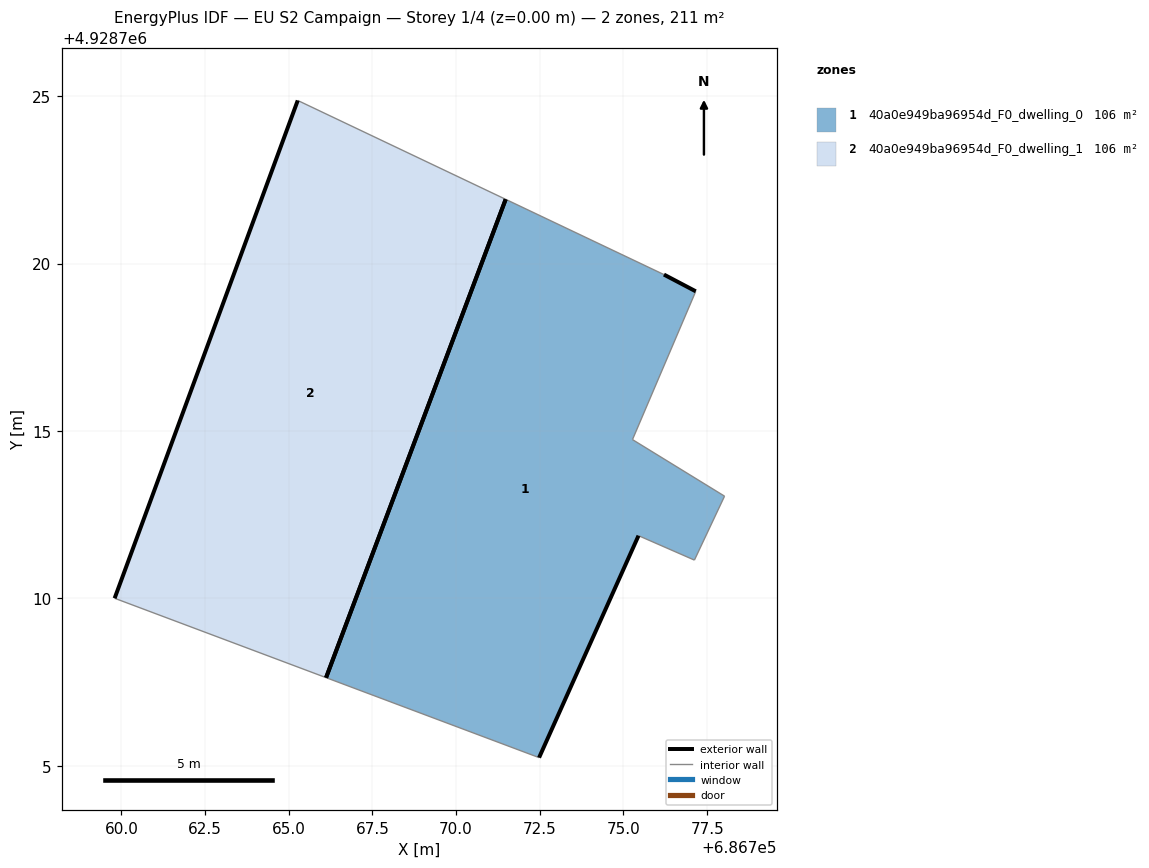
=== STOREY PLAN SPEC (per zone: floor XY polygon, exterior-wall plan segments, windows/doors) ===
zone 1: 40a0e949ba96954d_F0_dwelling_0  (105.7 m²)
  floor: (686772.48, 4928705.24) (686775.45, 4928711.87) (686777.12, 4928711.14) (686778.02, 4928713.05) (686775.27, 4928714.74) (686777.16, 4928719.17) (686776.21, 4928719.67) (686771.48, 4928721.92) (686766.12, 4928707.63)
  exterior wall: (686775.45, 4928711.87) – (686772.48, 4928705.24)  [7.3 m]
  exterior wall: (686776.21, 4928719.67) – (686777.16, 4928719.17)  [1.1 m]
  exterior wall: (686766.12, 4928707.63) – (686771.48, 4928721.92)  [15.3 m]
  interior walls: 6
zone 2: 40a0e949ba96954d_F0_dwelling_1  (105.7 m²)
  floor: (686766.12, 4928707.63) (686771.48, 4928721.92) (686765.27, 4928724.87) (686759.80, 4928710.00)
  exterior wall: (686759.80, 4928710.00) – (686765.27, 4928724.87)  [15.8 m]
  exterior wall: (686771.48, 4928721.92) – (686766.12, 4928707.63)  [15.3 m]
  interior walls: 2

=== DERIVED (storey summary) ===
Building: EU S2 Campaign
Storey: 1 of 4  (floor level z = 0.00 m)
Storey gross floor area: 211.5 m²
Zones on this storey: 2
  - 40a0e949ba96954d_F0_dwelling_0: floor 105.7 m²; exterior wall 23.6 m (70.8 m²); WWR 0.0%
  - 40a0e949ba96954d_F0_dwelling_1: floor 105.7 m²; exterior wall 31.1 m (93.3 m²); WWR 0.0%
Zone adjacency: (none detected)